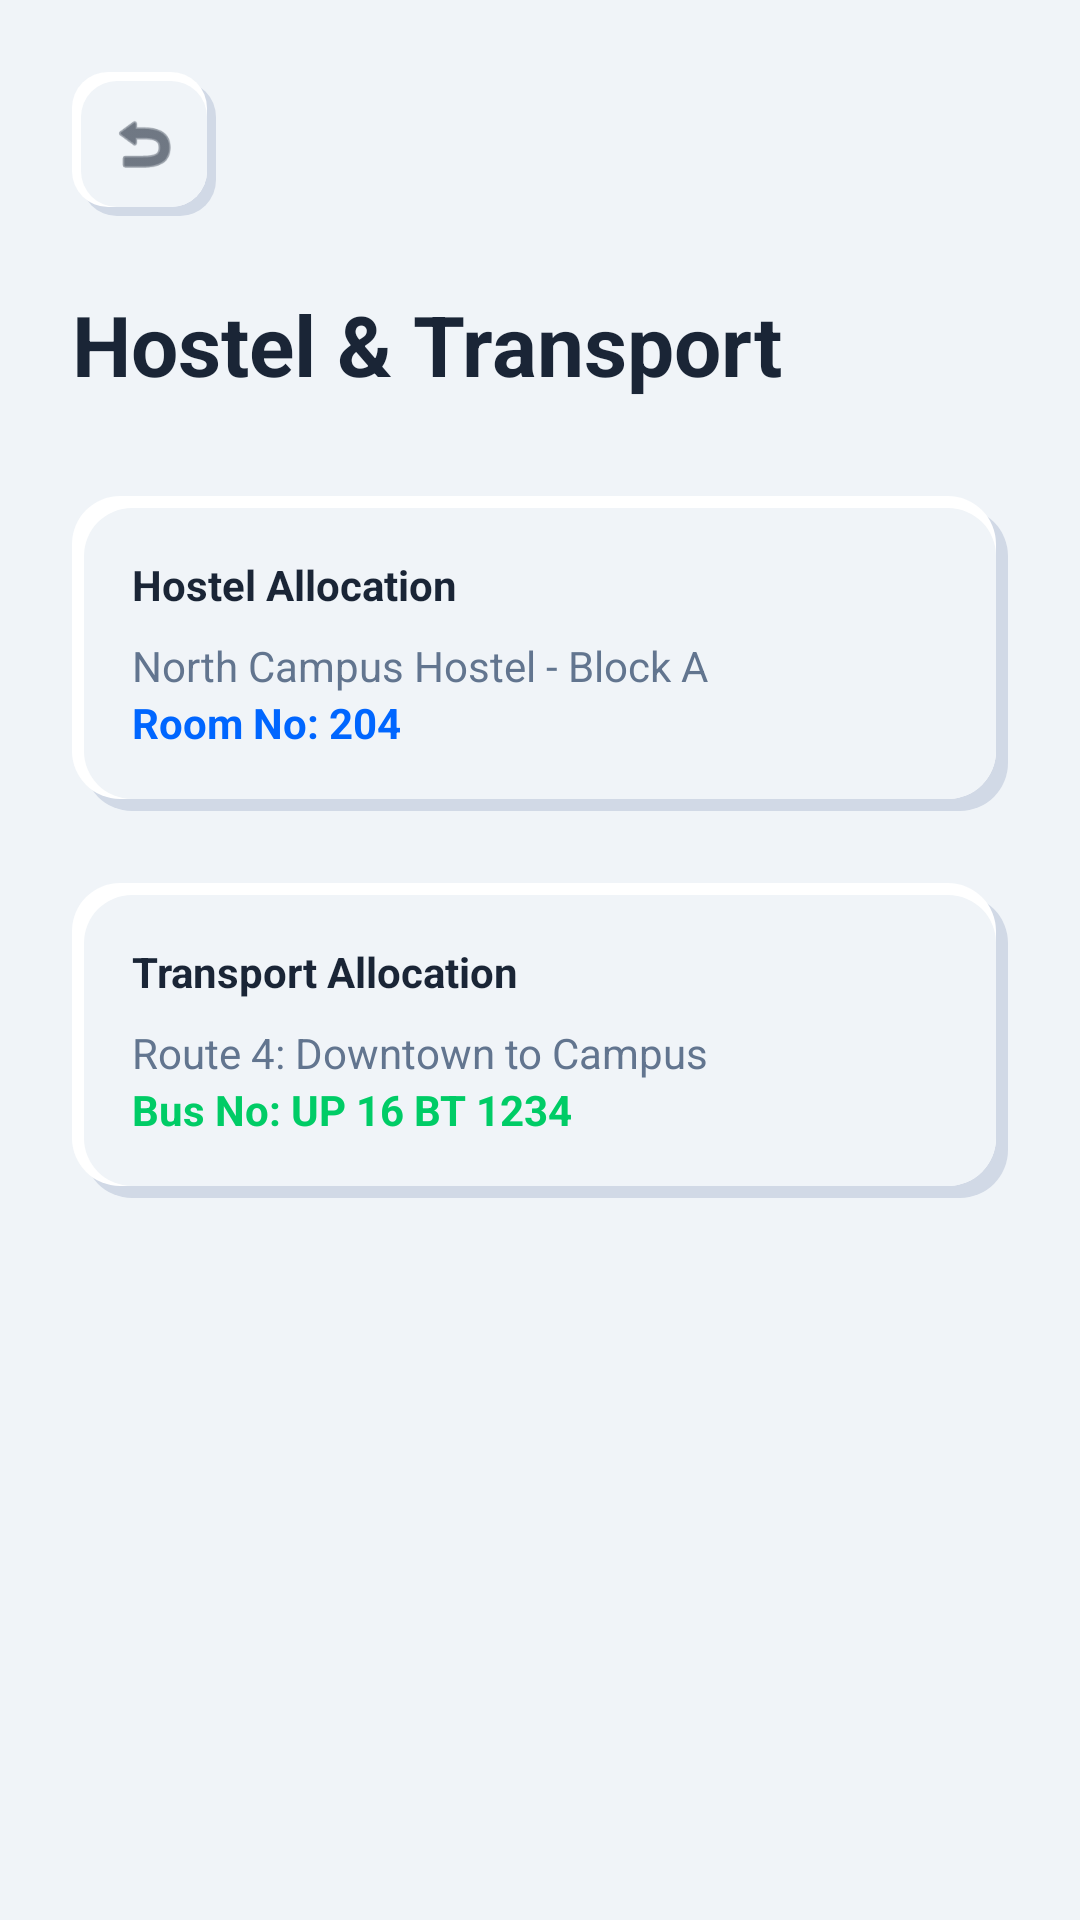

This screen was rendered from an Android layout file. Write that file and the resources it references.
<!-- AndroidManifest.xml: application theme Theme.SMS -->
<!-- res/layout/activity_hostel_transport.xml -->
<?xml version="1.0" encoding="utf-8"?>
<LinearLayout xmlns:android="http://schemas.android.com/apk/res/android"
    xmlns:app="http://schemas.android.com/apk/res-auto"
    xmlns:tools="http://schemas.android.com/tools"
    android:layout_width="match_parent"
    android:layout_height="match_parent"
    android:background="@color/app_background"
    android:orientation="vertical"
    android:padding="24dp">

    <FrameLayout
        android:id="@+id/btnBack"
        android:layout_width="48dp"
        android:layout_height="48dp"
        android:background="@drawable/neumorphic_button_raised">
        <ImageView
            android:layout_width="24dp"
            android:layout_height="24dp"
            android:layout_gravity="center"
            android:src="@android:drawable/ic_menu_revert"
            app:tint="@color/text_primary" />
    </FrameLayout>

    <TextView
        android:layout_width="wrap_content"
        android:layout_height="wrap_content"
        android:layout_marginTop="24dp"
        android:text="Hostel &amp; Transport"
        android:textColor="@color/text_primary"
        android:textSize="28sp"
        android:textStyle="bold" />

    
    <androidx.constraintlayout.widget.ConstraintLayout
        android:layout_width="match_parent"
        android:layout_height="wrap_content"
        android:layout_marginTop="32dp"
        android:background="@drawable/neumorphic_card_raised"
        android:padding="20dp">

        <TextView
            android:id="@+id/tvHostelLabel"
            android:layout_width="wrap_content"
            android:layout_height="wrap_content"
            android:text="Hostel Allocation"
            android:textColor="@color/text_primary"
            android:textStyle="bold"
            app:layout_constraintStart_toStartOf="parent"
            app:layout_constraintTop_toTopOf="parent" />

        <TextView
            android:id="@+id/tvHostelName"
            android:layout_width="wrap_content"
            android:layout_height="wrap_content"
            android:layout_marginTop="8dp"
            android:text="North Campus Hostel - Block A"
            android:textColor="@color/text_secondary"
            android:textSize="14sp"
            app:layout_constraintStart_toStartOf="parent"
            app:layout_constraintTop_toBottomOf="@id/tvHostelLabel" />

        <TextView
            android:id="@+id/tvRoomNo"
            android:layout_width="wrap_content"
            android:layout_height="wrap_content"
            android:text="Room No: 204"
            android:textColor="@color/electric_primary_blue"
            android:textSize="14sp"
            android:textStyle="bold"
            app:layout_constraintStart_toStartOf="parent"
            app:layout_constraintTop_toBottomOf="@id/tvHostelName" />

    </androidx.constraintlayout.widget.ConstraintLayout>

    
    <androidx.constraintlayout.widget.ConstraintLayout
        android:layout_width="match_parent"
        android:layout_height="wrap_content"
        android:layout_marginTop="24dp"
        android:background="@drawable/neumorphic_card_raised"
        android:padding="20dp">

        <TextView
            android:id="@+id/tvTransportLabel"
            android:layout_width="wrap_content"
            android:layout_height="wrap_content"
            android:text="Transport Allocation"
            android:textColor="@color/text_primary"
            android:textStyle="bold"
            app:layout_constraintStart_toStartOf="parent"
            app:layout_constraintTop_toTopOf="parent" />

        <TextView
            android:id="@+id/tvRoute"
            android:layout_width="wrap_content"
            android:layout_height="wrap_content"
            android:layout_marginTop="8dp"
            android:text="Route 4: Downtown to Campus"
            android:textColor="@color/text_secondary"
            android:textSize="14sp"
            app:layout_constraintStart_toStartOf="parent"
            app:layout_constraintTop_toBottomOf="@id/tvTransportLabel" />

        <TextView
            android:id="@+id/tvVehicle"
            android:layout_width="wrap_content"
            android:layout_height="wrap_content"
            android:text="Bus No: UP 16 BT 1234"
            android:textColor="@color/electric_success_green"
            android:textSize="14sp"
            android:textStyle="bold"
            app:layout_constraintStart_toStartOf="parent"
            app:layout_constraintTop_toBottomOf="@id/tvRoute" />

    </androidx.constraintlayout.widget.ConstraintLayout>

</LinearLayout>
<!-- resources referenced by this layout -->
<resources>
  <color name="app_background">#F0F4F8</color>
  <color name="electric_primary_blue">#0066FF</color>
  <color name="electric_success_green">#00CC66</color>
  <color name="text_primary">#1A2536</color>
  <color name="text_secondary">#62758F</color>
  <!-- drawable neumorphic_card_raised (drawable) -->
  <?xml version="1.0" encoding="utf-8"?>
  <layer-list xmlns:android="http://schemas.android.com/apk/res/android">
      
      <item
          android:bottom="0dp"
          android:left="4dp"
          android:right="0dp"
          android:top="4dp">
          <shape android:shape="rectangle">
              <corners android:radius="16dp" />
              <solid android:color="@color/bottom_right_shadow" />
          </shape>
      </item>
  
      
      <item
          android:bottom="4dp"
          android:left="0dp"
          android:right="4dp"
          android:top="0dp">
          <shape android:shape="rectangle">
              <corners android:radius="16dp" />
              <solid android:color="@color/top_left_highlight" />
          </shape>
      </item>
  
      
      <item
          android:bottom="4dp"
          android:left="4dp"
          android:right="4dp"
          android:top="4dp">
          <shape android:shape="rectangle">
              <corners android:radius="16dp" />
              <solid android:color="@color/surface_color" />
          </shape>
      </item>
  </layer-list>
  <style name="Theme.SMS" parent="Theme.Material3.DayNight.NoActionBar">
          
          <item name="colorPrimary">@color/electric_primary_blue</item>
          <item name="colorOnPrimary">@color/white</item>
          
          <item name="colorSecondary">@color/text_secondary</item>
          <item name="colorOnSecondary">@color/white</item>
          
          <item name="android:statusBarColor">@color/app_background</item>
          <item name="android:windowLightStatusBar">true</item>
          
          <item name="android:windowBackground">@color/app_background</item>
      </style>
  <color name="bottom_right_shadow">#D1D9E6</color>
  <color name="surface_color">#F0F4F8</color>
  <color name="top_left_highlight">#FFFFFF</color>
  <color name="white">#FFFFFFFF</color>
</resources>
